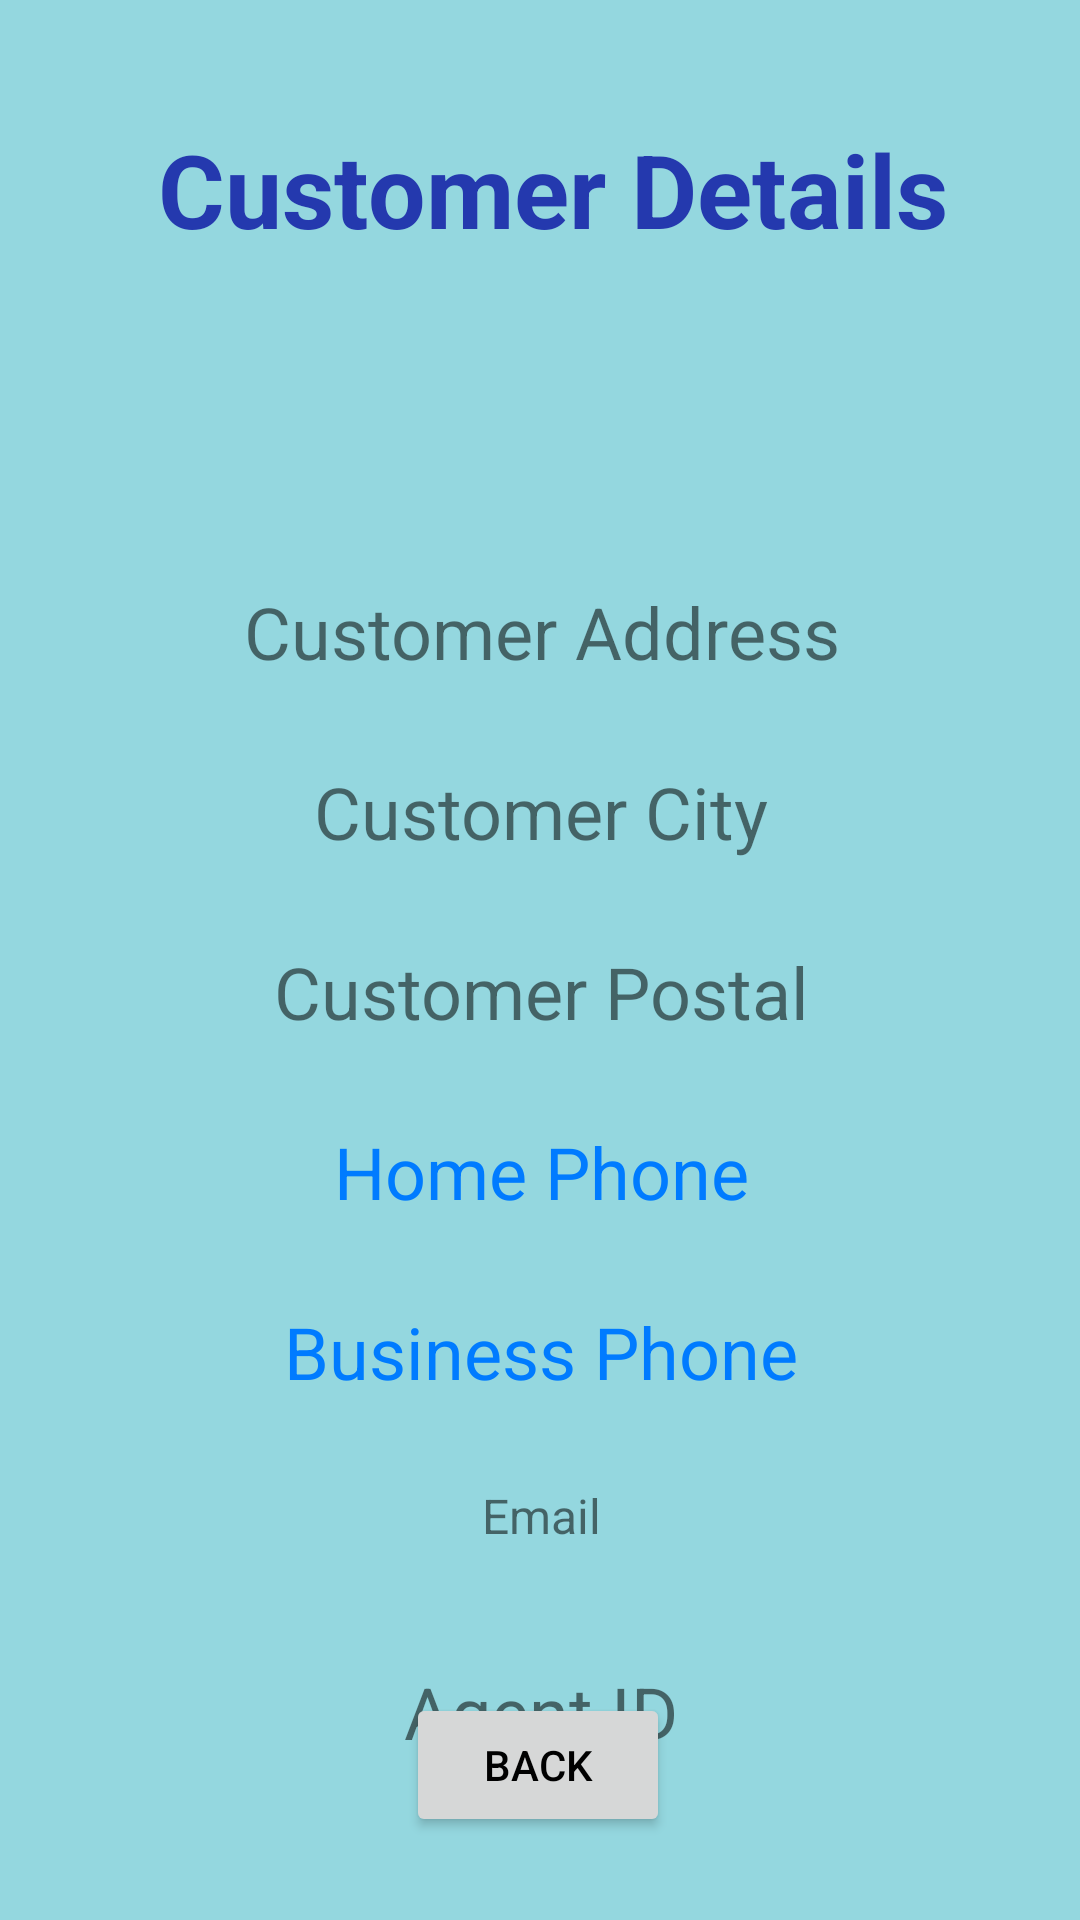

Layout XML and referenced resources for this Android screen:
<!-- AndroidManifest.xml: application theme Theme.TravelExperts_mobile -->
<!-- res/layout/activity_customer_details.xml -->
<?xml version="1.0" encoding="utf-8"?>
<androidx.constraintlayout.widget.ConstraintLayout xmlns:android="http://schemas.android.com/apk/res/android"
    xmlns:app="http://schemas.android.com/apk/res-auto"
    xmlns:tools="http://schemas.android.com/tools"
    android:layout_width="match_parent"
    android:layout_height="match_parent"
    tools:context=".CustomerDetailsActivity">

    <TextView
        android:id="@+id/tvCustomerName"
        android:layout_width="386dp"
        android:layout_height="87dp"
        android:text="Customer Details"
        android:textAlignment="center"
        android:textColor="#2439AE"
        android:textSize="34sp"
        android:textStyle="bold"
        app:layout_constraintBottom_toBottomOf="parent"
        app:layout_constraintEnd_toEndOf="parent"
        app:layout_constraintHorizontal_bias="0.36"
        app:layout_constraintStart_toStartOf="parent"
        app:layout_constraintTop_toTopOf="parent"
        app:layout_constraintVertical_bias="0.073" />

    <LinearLayout
        android:id="@+id/linearLayout2"
        android:layout_width="390dp"
        android:layout_height="444dp"
        android:layout_marginTop="67dp"
        android:orientation="vertical"
        app:layout_constraintEnd_toEndOf="parent"
        app:layout_constraintStart_toStartOf="parent"
        app:layout_constraintTop_toBottomOf="@+id/tvCustomerName">

        <TextView
            android:id="@+id/tvCustAddress"
            android:layout_width="match_parent"
            android:layout_height="60dp"
            android:text="Customer Address"
            android:textAlignment="center"
            android:textSize="24sp" />

        <TextView
            android:id="@+id/tvCustCity"
            android:layout_width="match_parent"
            android:layout_height="60dp"
            android:text="Customer City"
            android:textAlignment="center"
            android:textSize="24sp" />

        <TextView
            android:id="@+id/tvCustPostal"
            android:layout_width="match_parent"
            android:layout_height="60dp"
            android:text="Customer Postal"
            android:textAlignment="center"
            android:textSize="24sp" />

        <TextView
            android:id="@+id/tvCustHomePhone"
            android:layout_width="match_parent"
            android:layout_height="60dp"
            android:text="Home Phone"
            android:textAlignment="center"
            android:textColor="@color/primary_blue"
            android:textSize="24sp" />

        <TextView
            android:id="@+id/tvCustBusPhone"
            android:layout_width="match_parent"
            android:layout_height="60dp"
            android:text="Business Phone"
            android:textAlignment="center"
            android:textColor="@color/primary_blue"
            android:textSize="24sp" />

        <TextView
            android:id="@+id/tvCustEmail"
            android:layout_width="match_parent"
            android:layout_height="60dp"
            android:text="Email"
            android:textAlignment="center"
            android:textSize="16sp" />

        <TextView
            android:id="@+id/tvCustAgentID"
            android:layout_width="match_parent"
            android:layout_height="60dp"
            android:text="Agent ID"
            android:textAlignment="center"
            android:textSize="24sp" />

    </LinearLayout>

    <Button
        android:id="@+id/btnBack"
        android:layout_width="wrap_content"
        android:layout_height="wrap_content"
        android:text="Back"
        app:layout_constraintBottom_toBottomOf="parent"
        app:layout_constraintEnd_toEndOf="parent"
        app:layout_constraintHorizontal_bias="0.498"
        app:layout_constraintStart_toStartOf="parent"
        app:layout_constraintTop_toTopOf="parent"
        app:layout_constraintVertical_bias="0.953" />
</androidx.constraintlayout.widget.ConstraintLayout>
<!-- resources referenced by this layout -->
<resources>
  <color name="primary_blue">#007bff</color>
  <style name="Theme.TravelExperts_mobile" parent="Theme.MaterialComponents.DayNight.DarkActionBar">
          
  
  
  
          <item name="colorPrimary">@color/primary_blue</item>
          <item name="colorPrimaryVariant">@color/accent_blue</item>
          <item name="colorPrimaryDark">#0652E6</item>
          <item name="colorOnPrimary">@color/black</item>
          <item name="android:background">#94D7DF</item>
          
          <item name="colorSecondary">@color/teal_200</item>
          <item name="colorSecondaryVariant">@color/teal_200</item>
          <item name="colorOnSecondary">@color/black</item>
          
          <item name="android:statusBarColor" tools:targetApi="l">?attr/colorPrimaryDark</item>
          <item name="android:textColorPrimary">@color/black</item>
      </style>
  <color name="accent_blue">#2D70F3</color>
  <color name="black">#FF000000</color>
  <color name="teal_200">#FF03DAC5</color>
</resources>
